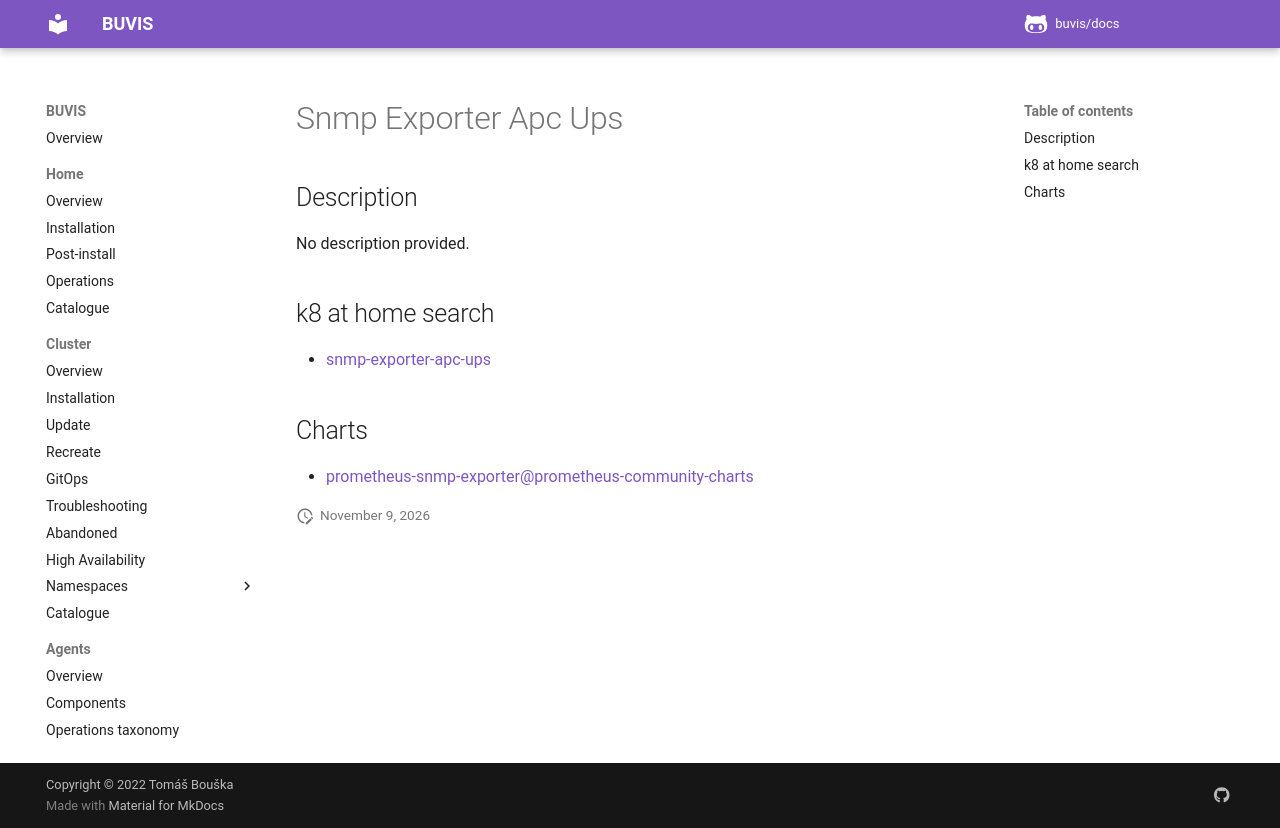

repository: buvis/docs · page: cluster/catalogue/snmp-exporter-apc-ups/index.html · generator: mkdocs

# Snmp Exporter Apc Ups

## Description

No description provided.

## k8 at home search

- [snmp-exporter-apc-ups](https://nanne.dev/k8s-at-home-search/#/snmp-exporter-apc-ups)

## Charts

- [prometheus-snmp-exporter@prometheus-community-charts](https://prometheus-community.github.io/helm-charts/)
